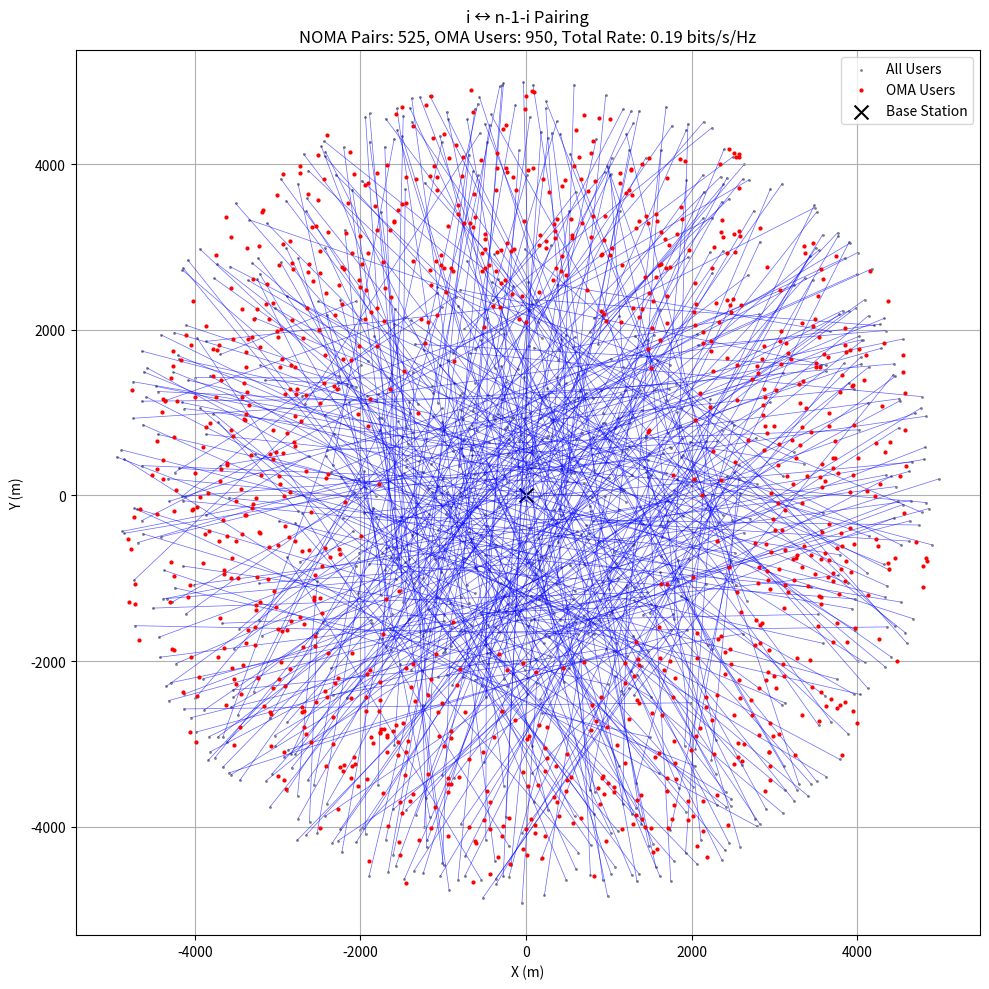

Recreate this plot in Python.
import numpy as np
import matplotlib.pyplot as plt

# Parameters
np.random.seed(42)
N = 2000
radius = 5000
path_loss_exponent = 3.5
noise_power = 1e-9
total_power = 1.0
sic_threshold_db = 8

# Step 1: User placement
r = np.sqrt(np.random.uniform(0, radius**2, N))
theta = np.random.uniform(0, 2 * np.pi, N)
x_coords = r * np.cos(theta)
y_coords = r * np.sin(theta)
distances = np.sqrt(x_coords**2 + y_coords**2)
fading = np.random.rayleigh(scale=1.0, size=N)
h_values = fading / (distances ** path_loss_exponent)

sorted_indices = np.argsort(h_values)
results_static = []
total_rate_static = 0
used_static = np.zeros(N, dtype=bool)

# Method 1: i to (n-1-i) pairing
for i in range(N // 2):
    u1 = sorted_indices[i]
    u2 = sorted_indices[N - 1 - i]
    h1, h2 = h_values[u1], h_values[u2]
    delta_db = 10 * np.log10(h2 / h1)
    if delta_db >= sic_threshold_db:
        P1 = total_power * h2 / (h1 + h2)
        P2 = total_power * h1 / (h1 + h2)
        R1 = np.log2(1 + (P1 * h1) / (P2 * h1 + noise_power))
        R2 = np.log2(1 + (P2 * h2) / noise_power)
        results_static.append((u1, u2, R1, R2))
        total_rate_static += R1 + R2
        used_static[u1] = used_static[u2] = True

num_pairs = len(results_static)
num_oma = N - 2 * num_pairs

# Plot Static Pairing
plt.figure(figsize=(10, 10))
plt.scatter(x_coords, y_coords, s=1, color='gray', label='All Users')
for u1, u2, _, _ in results_static:
    plt.plot([x_coords[u1], x_coords[u2]], [y_coords[u1], y_coords[u2]], 'b-', alpha=0.6, linewidth=0.5)
unpaired = [i for i in range(N) if not used_static[i]]
plt.plot(x_coords[unpaired], y_coords[unpaired], 'ro', markersize=2, label='OMA Users')
plt.scatter(0, 0, c='black', marker='x', s=100, label='Base Station')
plt.title(f"i ↔ n-1-i Pairing\nNOMA Pairs: {num_pairs}, OMA Users: {num_oma}, Total Rate: {total_rate_static:.2f} bits/s/Hz")
plt.xlabel("X (m)")
plt.ylabel("Y (m)")
plt.axis('equal')
plt.grid(True)
plt.legend()
plt.tight_layout()
plt.show()
